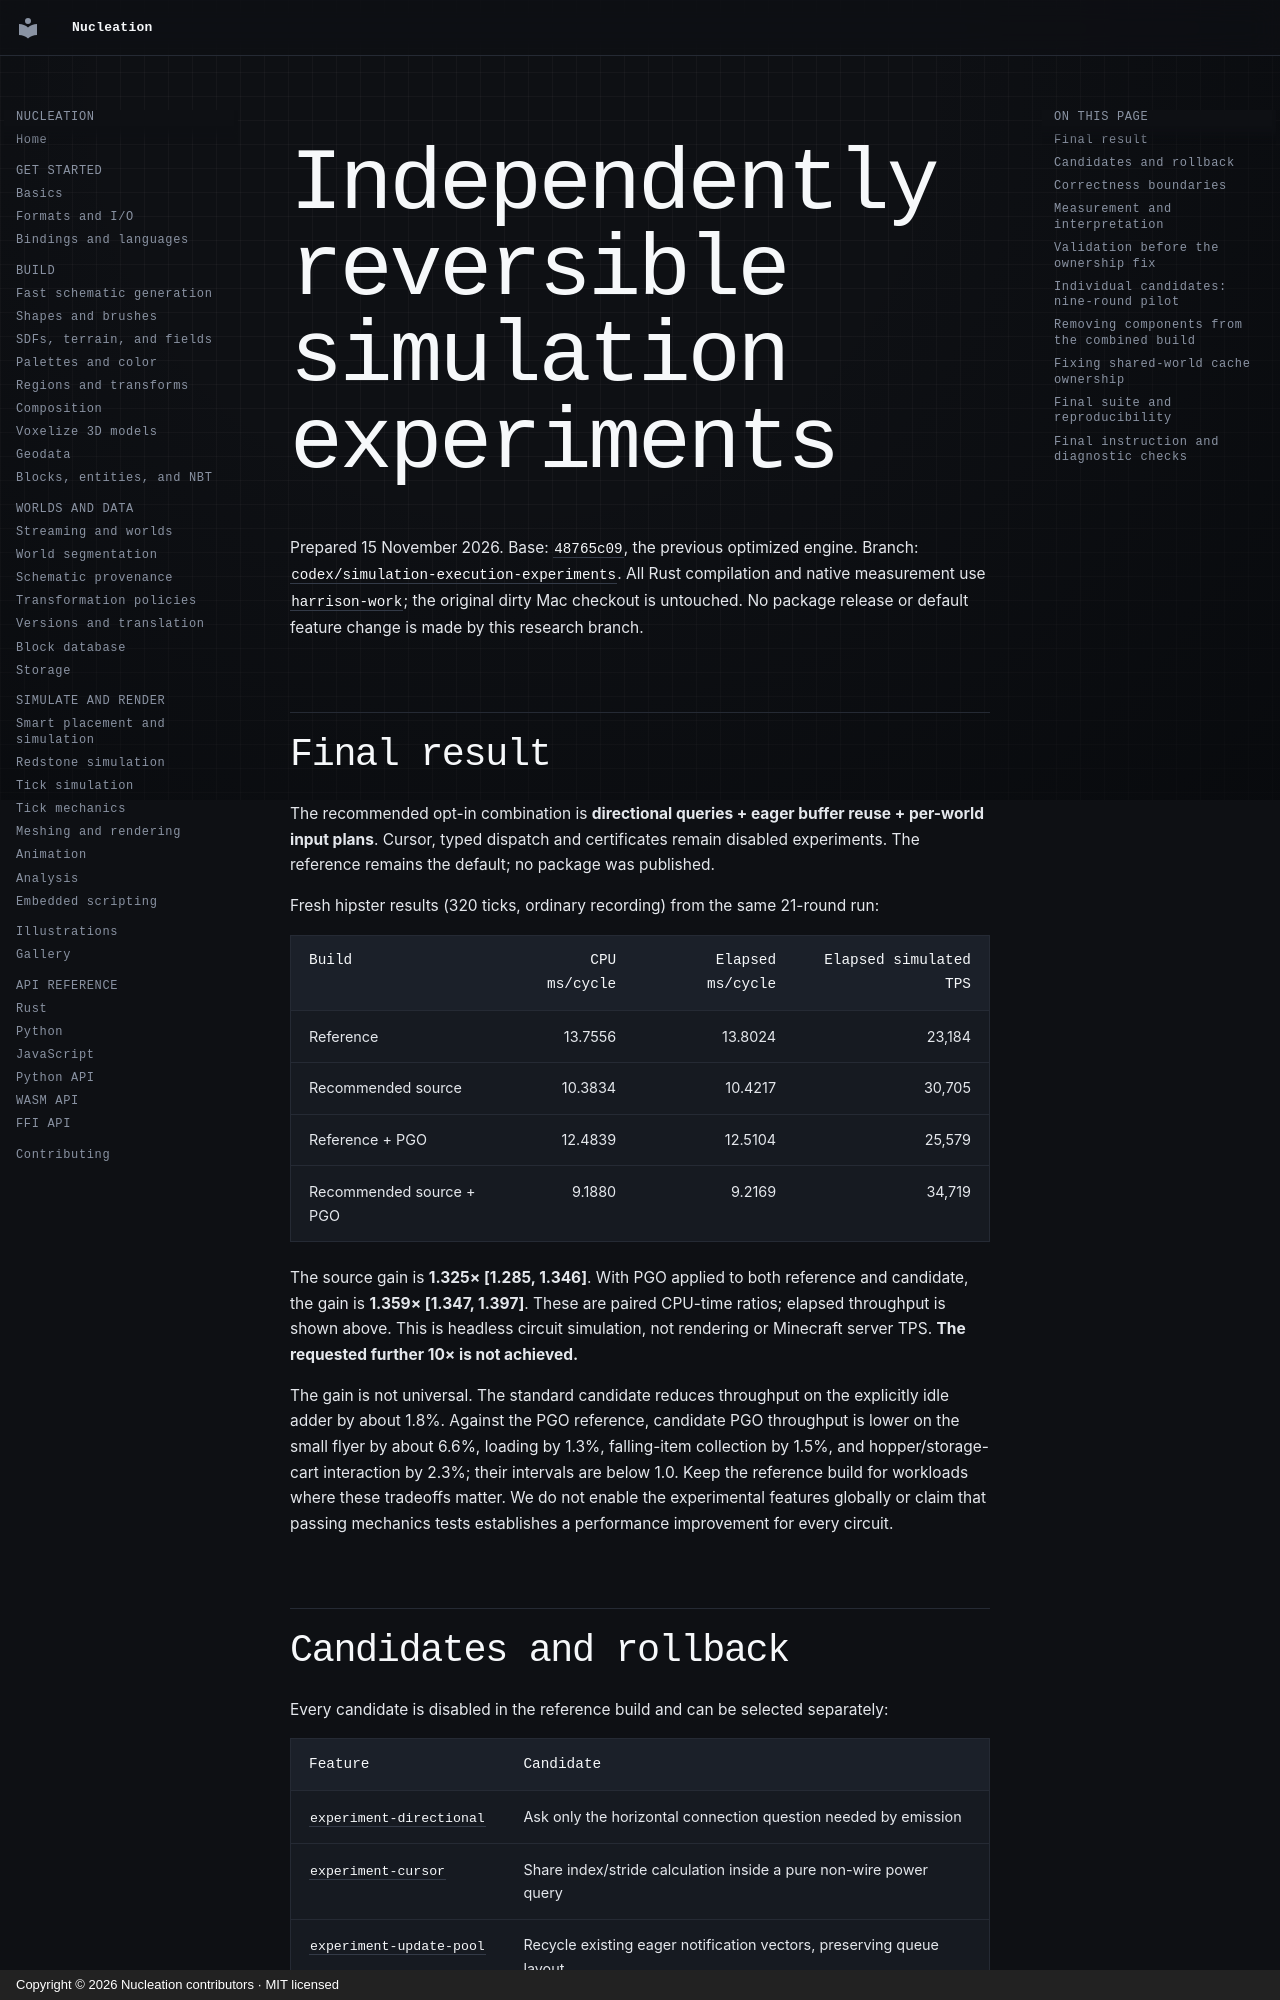

repository: Schem-at/Nucleation · page: performance/execution-plans/index.html · generator: mkdocs · copyright: Copyright © 2026 Nucleation contributors · MIT licensed

# Independently reversible simulation experiments

Prepared 15 November 2026. Base: `48765c09`, the previous optimized engine.
Branch: `codex/simulation-execution-experiments`. All Rust compilation and native
measurement use `harrison-work`; the original dirty Mac checkout is untouched.
No package release or default feature change is made by this research branch.

## Final result

The recommended opt-in combination is **directional queries + eager buffer reuse
+ per-world input plans**. Cursor, typed dispatch and certificates remain disabled
experiments. The reference remains the default; no package was published.

Fresh hipster results (320 ticks, ordinary recording) from the same 21-round run:

| Build | CPU ms/cycle | Elapsed ms/cycle | Elapsed simulated TPS |
| --- | ---: | ---: | ---: |
| Reference | 13.7556 | 13.8024 | 23,184 |
| Recommended source | 10.3834 | 10.4217 | 30,705 |
| Reference + PGO | 12.4839 | 12.5104 | 25,579 |
| Recommended source + PGO | 9.1880 | 9.2169 | 34,719 |

The source gain is **1.325× [1.285, 1.346]**. With PGO applied to both reference
and candidate, the gain is **1.359× [1.347, 1.397]**. These are paired CPU-time
ratios; elapsed throughput is shown above. This is headless circuit simulation,
not rendering or Minecraft server TPS. **The requested further 10× is not achieved.**

The gain is not universal. The standard candidate reduces throughput on the
explicitly idle adder by about 1.8%. Against the PGO reference, candidate PGO
throughput is lower on the small flyer by about 6.6%, loading by 1.3%, falling-item
collection by 1.5%, and hopper/storage-cart interaction by 2.3%; their intervals
are below 1.0. Keep the
reference build for workloads where these tradeoffs matter. We do not enable the
experimental features globally or claim that passing mechanics tests establishes
a performance improvement for every circuit.
